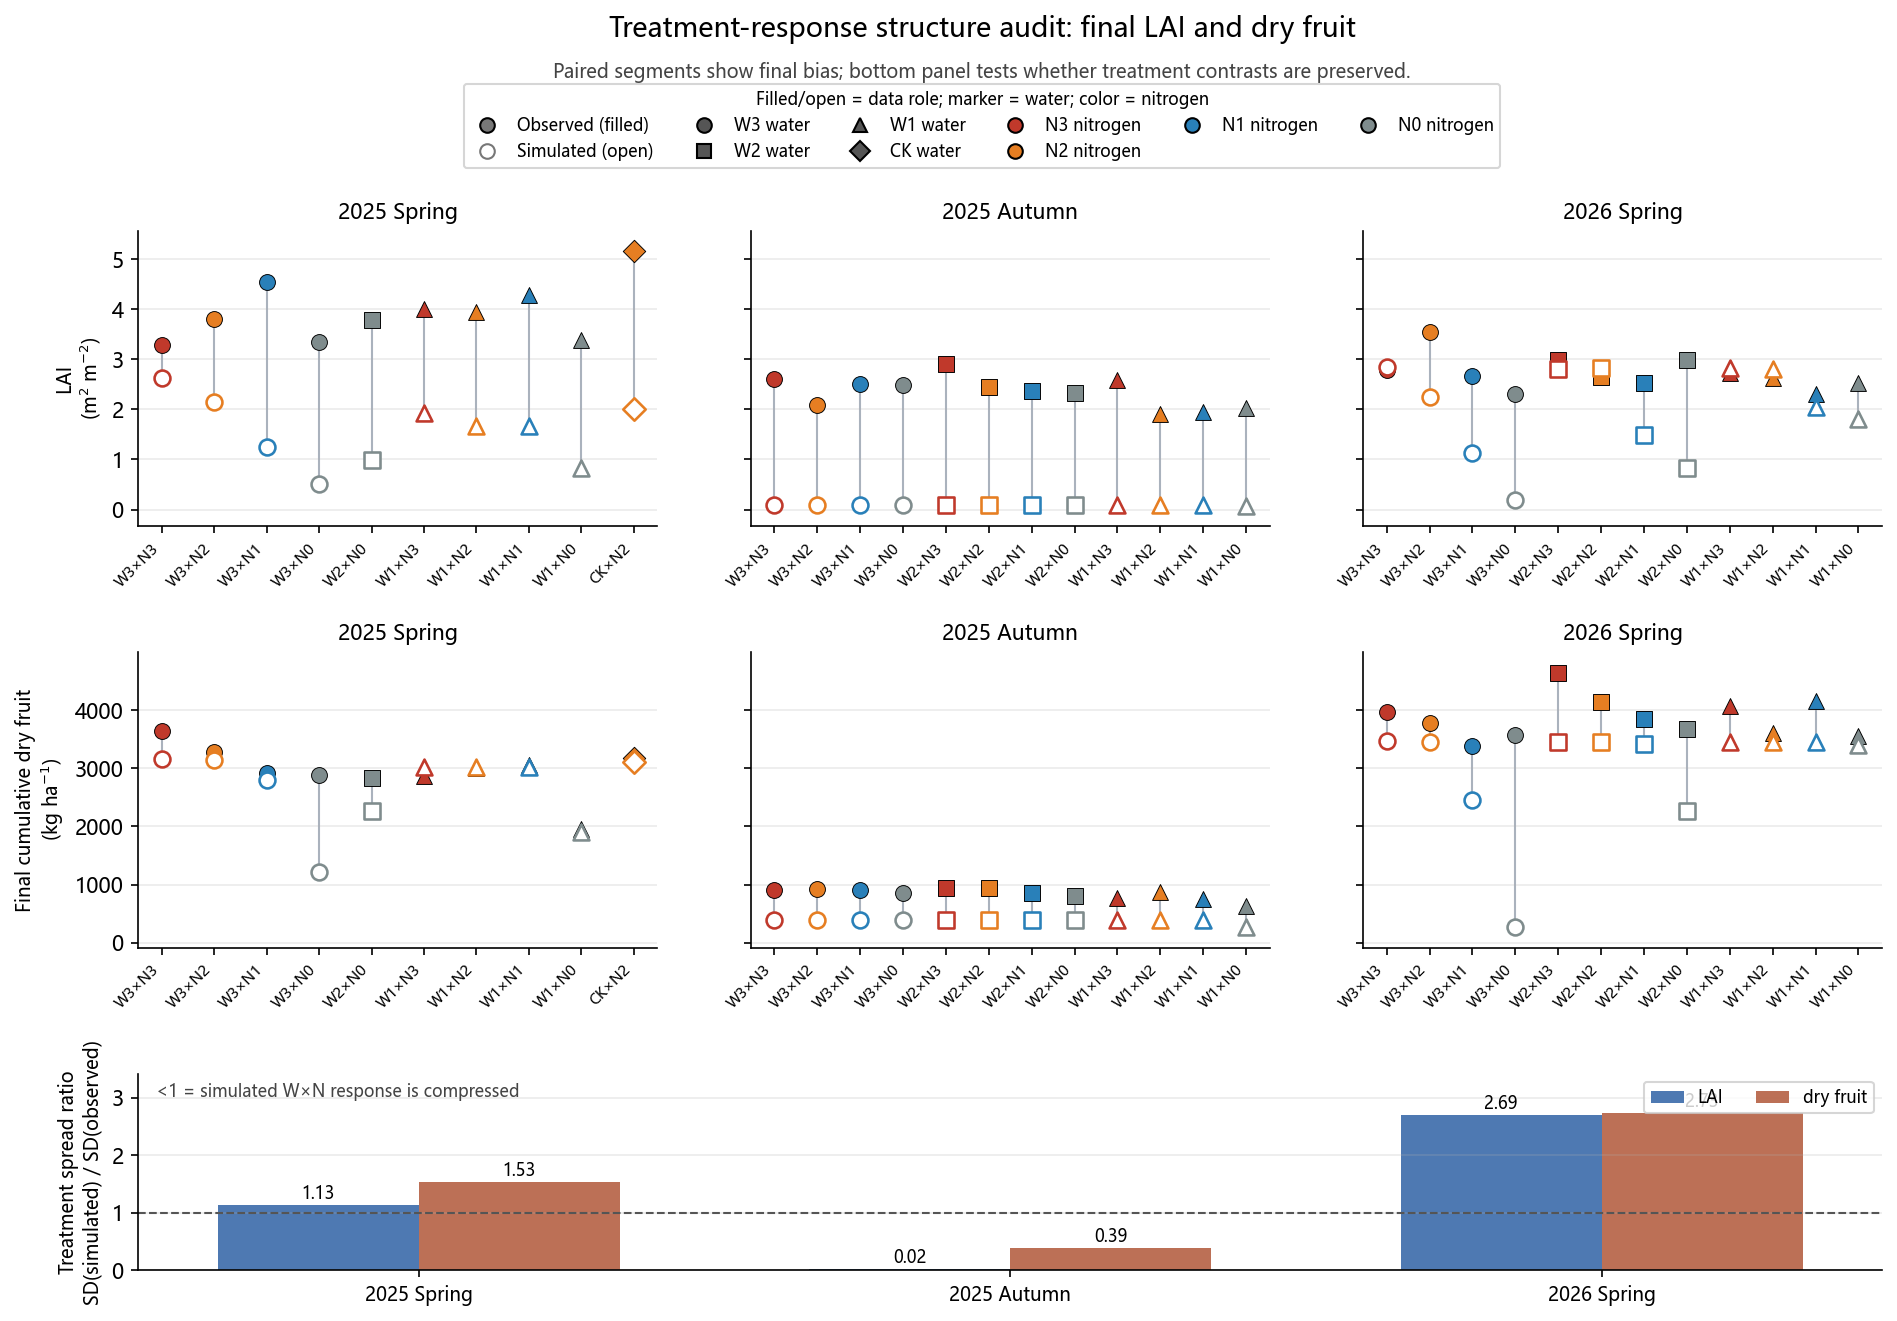

The file beside this chart, header and first rows:
season, response, n_treatments, observed_sd, simulated_sd, spread_ratio_sim_over_obs, observed_range, simulated_range, mean_bias_sim_minus_obs
25SP, LAID, 10, 0.5843, 0.6598, 1.129, 1.862, 2.116, -2.392
25FA, LAID, 12, 0.3068, 0.005774, 0.01882, 1.012, 0.02, -2.257
26SP, LAID, 12, 0.3384, 0.9117, 2.694, 1.243, 2.65, -0.7356
25SP, DRY_CUM, 10, 428.9, 657.1, 1.532, 1679, 1930, -293.6
25FA, DRY_CUM, 12, 92.77, 36.42, 0.3926, 314.0, 127.3, -465.6
26SP, DRY_CUM, 12, 349.7, 955.8, 2.733, 1266, 3200, -865.8
